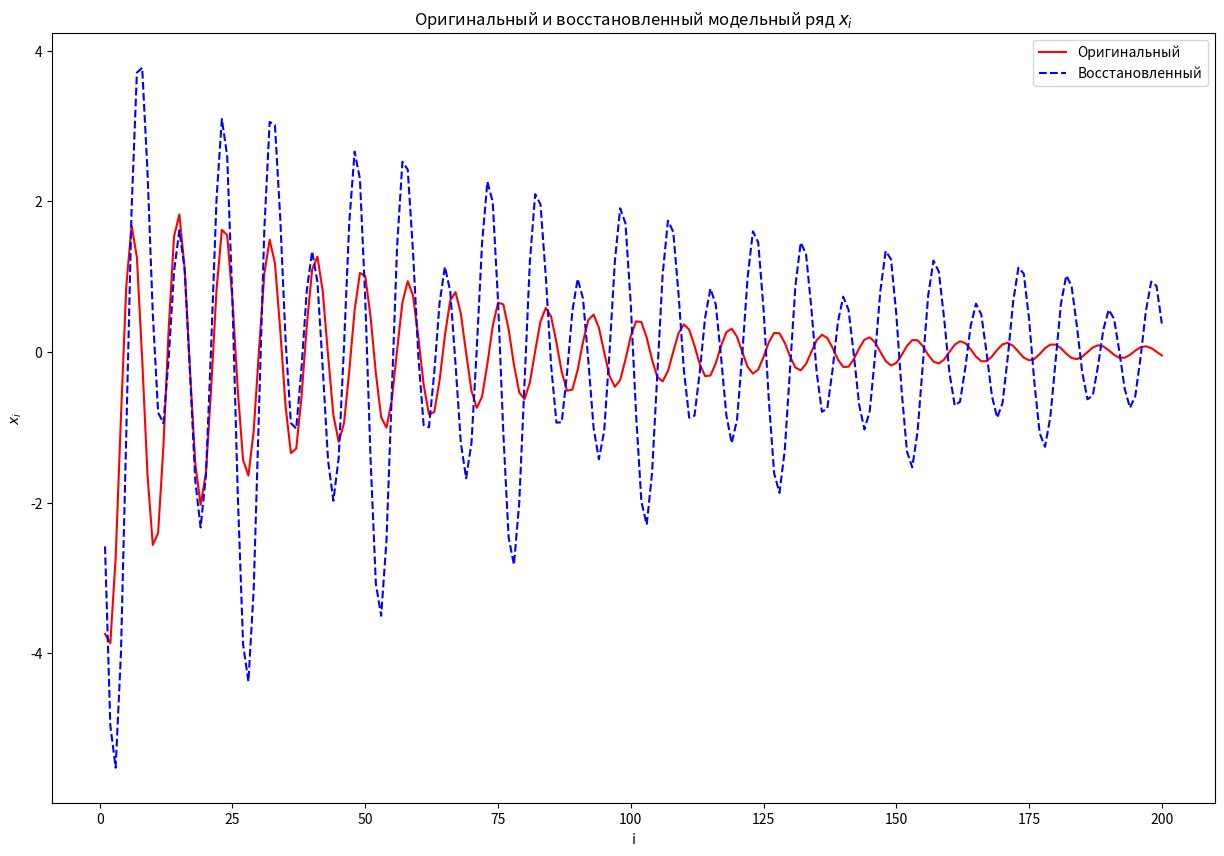

Write the Python code that produced this figure.
from dataclasses import dataclass

# Required PyQt6 (UserWarning: FigureCanvasAgg is non-interactive, and thus cannot be shown pyplot.show())
import matplotlib.pyplot as pyplot
import numpy as np


FIELD_TO_STRING: dict[str, str] = {
    "A_i":      "Амплитуда",
    "omega_i":  "Частота",
    "phi_i":    "Начальная фаза",
    "lambda_i": "Коэффициент затухания",
    "delta_t":  "Период дескретизации сигнала",
}


@dataclass
class PronyApproximation:
    # Амплитуда
    A_i:        np.ndarray[complex]
    # Частота
    omega_i:    np.ndarray[complex]
    # Начальная фаза
    phi_i:      np.ndarray[complex]
    # Коэффициент затухания
    lambda_i:   np.ndarray[complex]
    # Период дескретизации сигнала
    delta_t:    complex


def prony(x: np.ndarray[complex], m: int, delta_t: float = 1.0) -> PronyApproximation:
    n = len(x)
    rows = n - m

    X = np.zeros((rows, m), dtype=complex)
    y = np.zeros(rows,      dtype=complex)
    x = np.array(x,         dtype=complex)
    
    for index_row in range(rows):
        for index_col in range(m):
            X[index_row, index_col] = x[m + index_row - index_col - 1]
        y[index_row] = x[m + index_row]
    
    a = np.linalg.lstsq(X, -y, rcond=None)[0]

    coeffs = np.concatenate(([1.], a))
    z = np.roots(coeffs)
    lambda_i = np.log(np.abs(z)) / delta_t
    omega_i = np.arctan2(np.imag(z), np.real(z)) / (2 * np.pi * delta_t)
    
    V = np.zeros((n, m), dtype=complex)
    
    for k in range(n):
        for r in range(m):
            V[k, r] = z[r] ** k
    
    h = np.linalg.lstsq(V, x, rcond=None)[0]
    A = np.abs(h)
    phi_i = np.arctan2(np.imag(h), np.real(h))

    return PronyApproximation(A, omega_i, phi_i, lambda_i, delta_t)


def get_model_row_from(data: PronyApproximation, n: int, m: int) -> np.ndarray[complex]:
    result: np.ndarray[complex] = np.zeros((n, ), dtype=complex)

    for result_index in range(n):
        for sum_index in range(m):
            h_i: np.ndarray[complex] = data.A_i[sum_index] * np.exp(1j * data.phi_i[sum_index])
            z_i: np.ndarray[complex] = np.exp((data.lambda_i[sum_index] + 2j * np.pi * data.omega_i[sum_index]) * data.delta_t)
            
            result[result_index] += h_i * z_i ** result_index
    
    return result


def get_model_row(n: int = 200, h: float = 0.02) -> np.ndarray[complex]:
    i = np.arange(1, n + 1)
    x = np.zeros(n)

    for k in range(1, 4):
        x += k * np.exp(-h * i / k) * np.cos(4 * np.pi * h * i * k + np.pi / k)
    
    return x


def print_graph(x_original: np.ndarray[complex], x_restored: np.ndarray[complex], n: int):
    indexes = np.arange(1, n + 1)

    pyplot.figure(figsize=(15, 10))
    pyplot.plot(indexes, x_original, label='Оригинальный',      color="red")
    pyplot.plot(indexes, x_restored, label='Восстановленный',   color="blue", linestyle='--')
    
    pyplot.legend()

    pyplot.title('Оригинальный и восстановленный модельный ряд $x_i$')
    pyplot.xlabel('i')
    pyplot.ylabel('$x_i$')

    pyplot.show()


def compare_rows(x_original: np.ndarray[complex], x_restored: np.ndarray[complex]):
    return np.mean((x_original - x_restored) ** 2)


def main():
    # Частоты оказались верными. При расчётах на бумаге мы забыли учесть h = 0.02

    N: int = 200

    model_row = get_model_row(N)
    print(f"Первые 12 элементов изначального ряда:\n{model_row[:12]}")

    M: int = 3
    data: PronyApproximation = prony(model_row, M)
    
    print("\nДанные апроксимации методом Прони:")
    for key, value in data.__dict__.items():
        value_output: str = value if isinstance(value, float) else ",\t".join(map(lambda item: f"{item:.3f}", value))
        print(f"{key:<20}| {FIELD_TO_STRING[key]:<30} | {value_output}")

    restored_row = np.real(get_model_row_from(data, N, M))
    print(f"\nПервые 12 элементов восстановленного ряда:\n{restored_row[:12]}")

    print(f"\nMSE: {compare_rows(model_row, restored_row)}")

    print_graph(restored_row, model_row, N)


if __name__ == "__main__":
    main()
